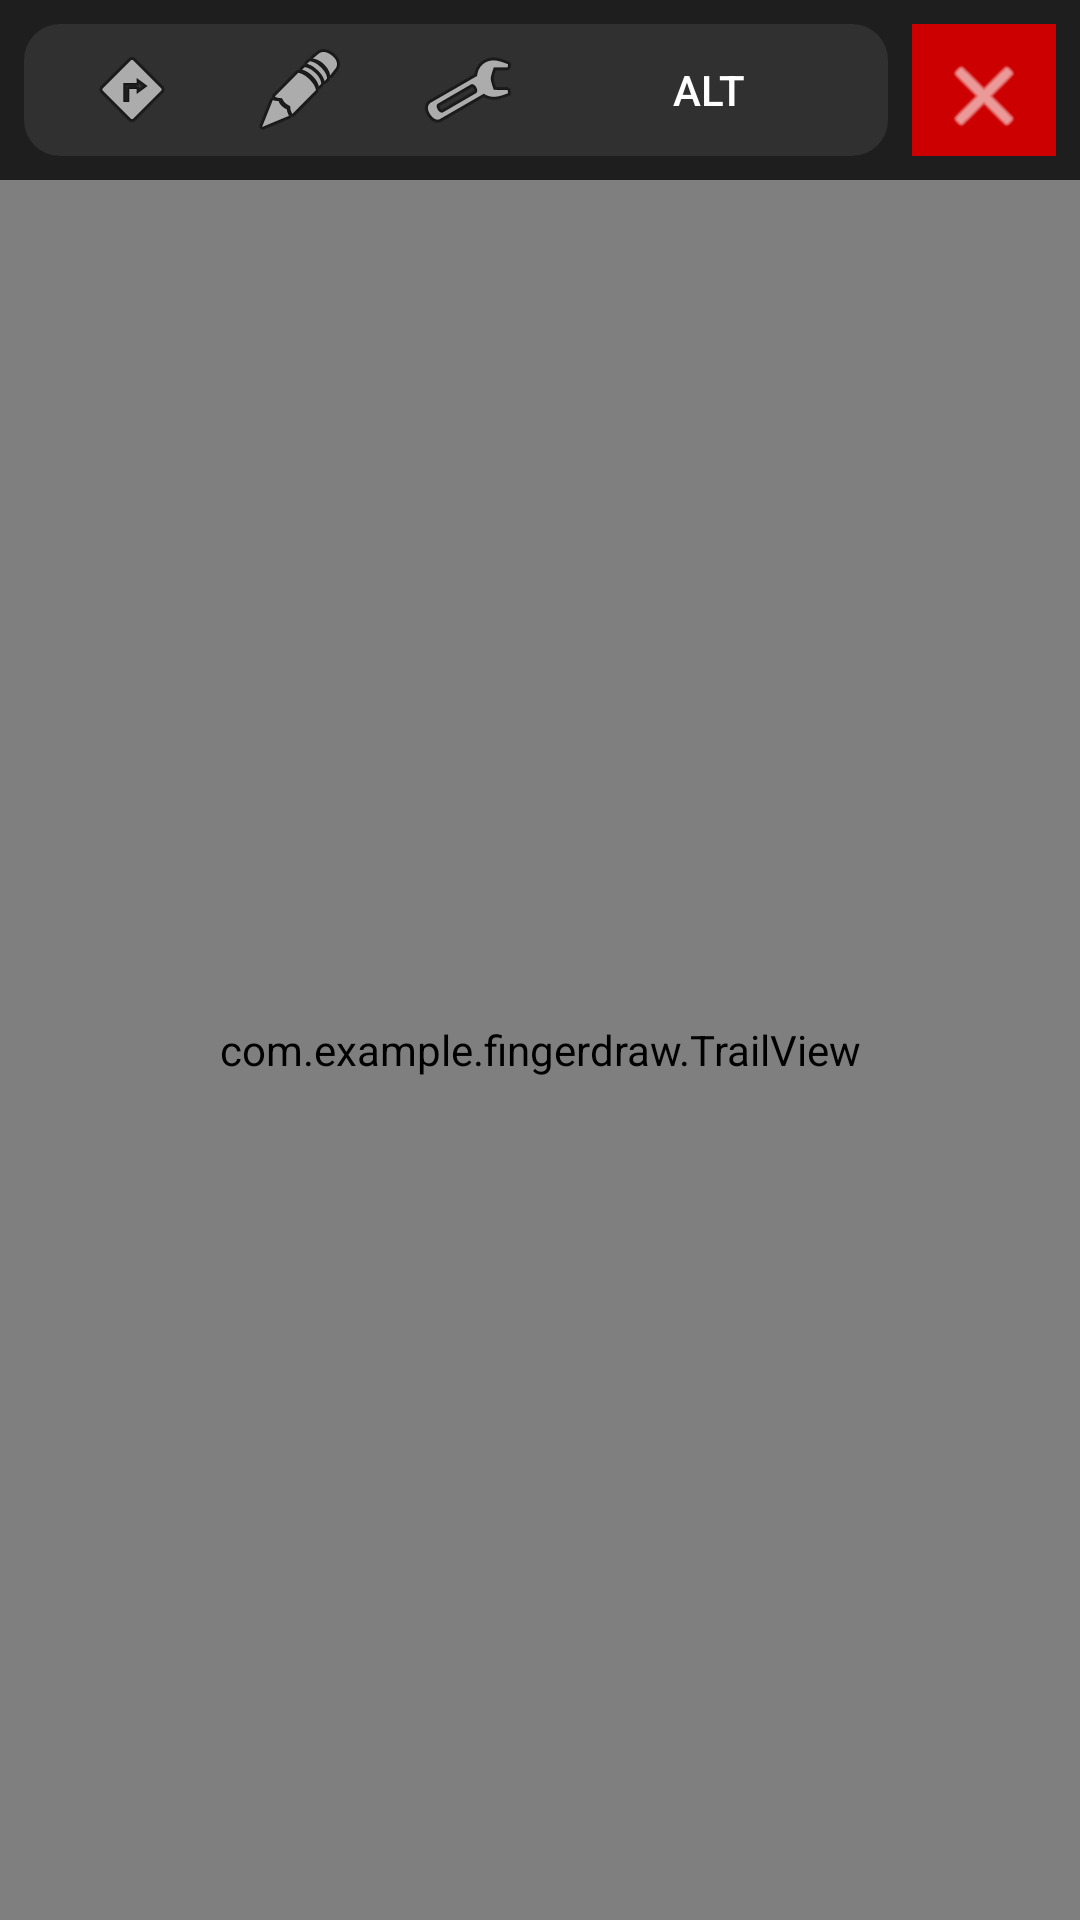

Here is an Android app screen rendered from its layout file. Give the layout XML and the strings, colors and styles it references.
<!-- AndroidManifest.xml: application theme Theme.AppCompat.Light.NoActionBar -->
<!-- res/layout/activity_main.xml -->
<?xml version="1.0" encoding="utf-8"?>
<androidx.constraintlayout.widget.ConstraintLayout xmlns:android="http://schemas.android.com/apk/res/android"
    xmlns:app="http://schemas.android.com/apk/res-auto"
    android:id="@+id/root_layout"
    android:layout_width="match_parent"
    android:layout_height="match_parent"
    android:background="#121212">

    <LinearLayout
        android:id="@+id/topBar"
        android:layout_width="0dp"
        android:layout_height="60dp"
        android:background="#1E1E1E"
        android:orientation="horizontal"
        android:padding="8dp"
        app:layout_constraintEnd_toEndOf="parent"
        app:layout_constraintStart_toStartOf="parent"
        app:layout_constraintTop_toTopOf="parent">

        <LinearLayout
            android:layout_width="0dp"
            android:layout_height="match_parent"
            android:layout_weight="1"
            android:background="@drawable/rounded_toolbar_bg"
            android:gravity="center_vertical"
            android:paddingStart="16dp">

            <ImageButton
                android:id="@+id/btnPointer"
                android:layout_width="40dp"
                android:layout_height="40dp"
                android:background="?attr/selectableItemBackgroundBorderless"
                android:src="@android:drawable/ic_menu_directions" 
                android:contentDescription="Pointer Mode" />

            <View android:layout_width="16dp" android:layout_height="0dp" />

            <ImageButton
                android:id="@+id/btnPen"
                android:layout_width="40dp"
                android:layout_height="40dp"
                android:background="?attr/selectableItemBackgroundBorderless"
                android:src="@android:drawable/ic_menu_edit"
                android:contentDescription="Pen Mode" />

            <View android:layout_width="16dp" android:layout_height="0dp" />

            <ImageButton
                android:id="@+id/btnSettings"
                android:layout_width="40dp"
                android:layout_height="40dp"
                android:background="?attr/selectableItemBackgroundBorderless"
                android:src="@android:drawable/ic_menu_preferences"
                android:contentDescription="Settings" />
            
            <View android:layout_width="16dp" android:layout_height="0dp" />

            <Button
                android:id="@+id/btnAlt"
                android:layout_width="wrap_content"
                android:layout_height="40dp"
                android:background="?attr/selectableItemBackgroundBorderless"
                android:text="ALT"
                android:textColor="@android:color/white" />

            <View android:layout_width="16dp" android:layout_height="0dp" />

            <Button
                android:id="@+id/btnMeta"
                android:layout_width="wrap_content"
                android:layout_height="40dp"
                android:background="?attr/selectableItemBackgroundBorderless"
                android:text="META"
                android:textColor="@android:color/white" />

            <View android:layout_width="16dp" android:layout_height="0dp" />

            <Button
                android:id="@+id/btnTab"
                android:layout_width="wrap_content"
                android:layout_height="40dp"
                android:background="?attr/selectableItemBackgroundBorderless"
                android:text="TAB"
                android:textColor="@android:color/white" />

            <View android:layout_width="16dp" android:layout_height="0dp" />

            <ImageButton
                android:id="@+id/btnRestartStream"
                android:layout_width="40dp"
                android:layout_height="40dp"
                android:background="?attr/selectableItemBackgroundBorderless"
                android:src="@android:drawable/ic_menu_rotate"
                android:contentDescription="Restart Stream" />
            
            <View android:layout_width="16dp" android:layout_height="0dp" />

            <ImageButton
                android:id="@+id/btnPin"
                android:layout_width="40dp"
                android:layout_height="40dp"
                android:background="?attr/selectableItemBackgroundBorderless"
                android:src="@android:drawable/ic_menu_save"
                android:contentDescription="Pin Taskbar" />

        </LinearLayout>

        <ImageButton
            android:id="@+id/btnDisconnect"
            android:layout_width="48dp"
            android:layout_height="48dp"
            android:layout_marginStart="8dp"
            android:background="@android:color/holo_red_dark"
            android:padding="8dp"
            android:src="@android:drawable/ic_menu_close_clear_cancel"
            app:tint="@android:color/white"
            android:contentDescription="Disconnect" />
    </LinearLayout>

    <FrameLayout
        android:id="@+id/streamingSpace"
        android:layout_width="0dp"
        android:layout_height="0dp"
        android:background="@android:color/black"
        app:layout_constraintBottom_toBottomOf="parent"
        app:layout_constraintEnd_toEndOf="parent"
        app:layout_constraintStart_toStartOf="parent"
        app:layout_constraintTop_toBottomOf="@id/topBar">

        <SurfaceView
            android:id="@+id/surface_video"
            android:layout_width="match_parent"
            android:layout_height="match_parent" />
            
        <com.example.fingerdraw.TrailView
            android:id="@+id/touchOverlay"
            android:layout_width="match_parent"
            android:layout_height="match_parent"
            android:background="@android:color/transparent" />
    </FrameLayout>

    <ImageButton
        android:id="@+id/btnOpenTaskbar"
        android:layout_width="48dp"
        android:layout_height="48dp"
        android:layout_marginTop="8dp"
        android:layout_marginStart="8dp"
        android:background="@drawable/rounded_toolbar_bg"
        android:src="@android:drawable/ic_menu_view"
        android:visibility="gone"
        app:layout_constraintStart_toStartOf="parent"
        app:layout_constraintTop_toTopOf="parent"
        android:contentDescription="Open Taskbar" />

</androidx.constraintlayout.widget.ConstraintLayout>
<!-- resources referenced by this layout -->
<resources>
  <!-- drawable rounded_toolbar_bg (drawable) -->
  <?xml version="1.0" encoding="utf-8"?>
  <shape xmlns:android="http://schemas.android.com/apk/res/android">
      <solid android:color="#303030"/>
      <corners android:radius="12dp"/>
  </shape>
</resources>
